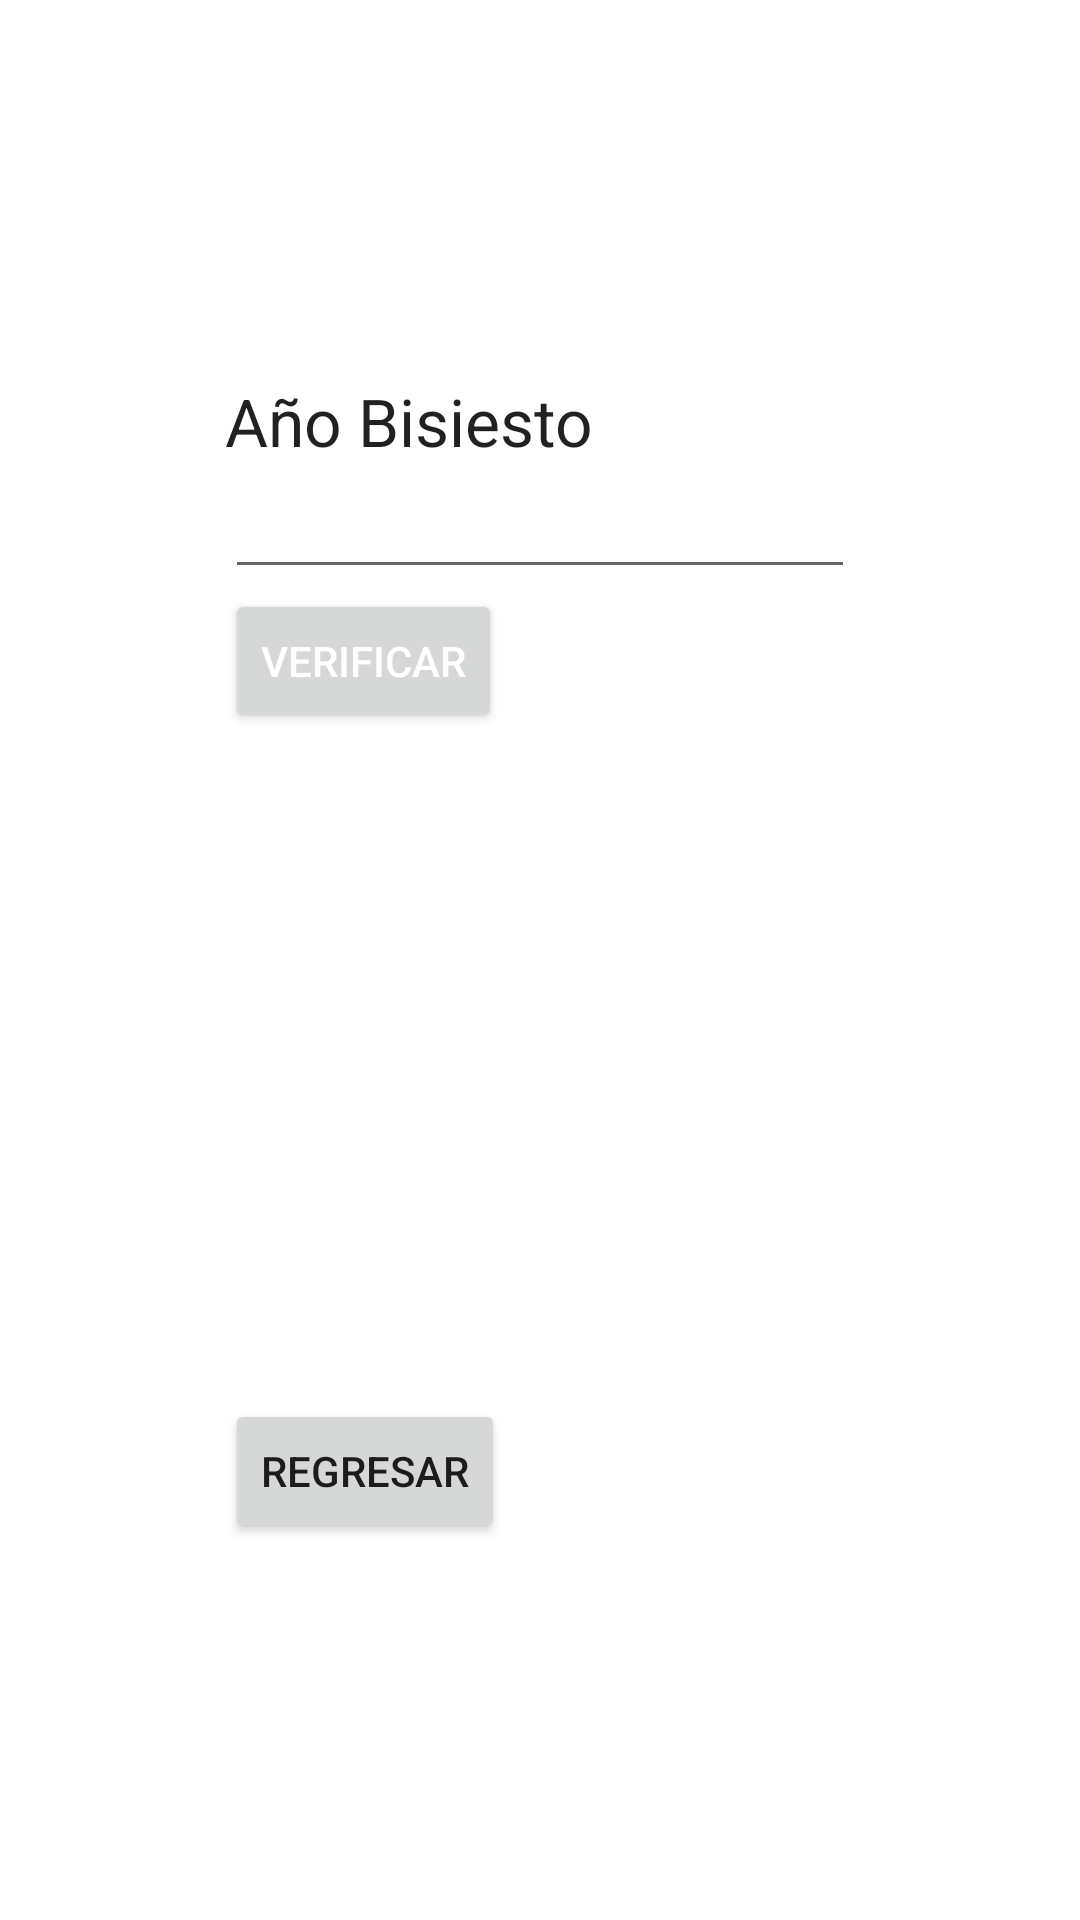

This screen was rendered from an Android layout file. Write that file and the resources it references.
<!-- AndroidManifest.xml: application theme Theme.DAMI_Practica5_Intent1 -->
<!-- res/layout/activity_practica1.xml -->
<?xml version="1.0" encoding="utf-8"?>
<RelativeLayout xmlns:android="http://schemas.android.com/apk/res/android"
    xmlns:app="http://schemas.android.com/apk/res-auto"
    xmlns:tools="http://schemas.android.com/tools"
    android:layout_width="match_parent"
    android:layout_height="match_parent"
    tools:context=".practica1"
    android:gravity="center">

 <TextView
     android:id="@+id/textView"
     android:layout_width="wrap_content"
     android:layout_height="wrap_content"
     android:text="Año Bisiesto"
     android:textAppearance="?android:attr/textAppearanceLarge" />

 <EditText
     android:id="@+id/edtxtAnio"
     android:layout_width="wrap_content"
     android:layout_height="wrap_content"
     android:layout_below="@+id/textView"
     android:layout_alignStart="@+id/btnVerificar"
     android:ems="10"
     android:gravity="center"
     android:inputType="number"
     android:maxLength="4" />

 <Button
     android:id="@+id/btnVerificar"
     android:layout_width="wrap_content"
     android:layout_height="wrap_content"
     android:layout_below="@id/edtxtAnio"
     android:text="VERIFICAR"
     android:textColor="#FFFFFF" />

 <TextView
     android:id="@+id/resultado"
     android:layout_width="232dp"
     android:layout_height="55dp"
     android:layout_below="@id/btnVerificar"
     android:layout_alignStart="@+id/btnVerificar"
     android:layout_alignEnd="@+id/btnVerificar"
     android:layout_centerInParent="true"
     android:layout_marginStart="0dp"
     android:layout_marginEnd="-120dp"
     android:gravity="center"
     android:textAppearance="?android:attr/textAppearanceLarge" />


 <Button
     android:id="@+id/comeback"
     android:layout_width="wrap_content"
     android:layout_height="wrap_content"
     android:layout_below="@id/resultado"
     android:layout_alignStart="@+id/resultado"
     android:layout_marginStart="0dp"
     android:layout_marginTop="167dp"
     android:text="Regresar" />


</RelativeLayout>
<!-- resources referenced by this layout -->
<resources>
  <style name="Theme.DAMI_Practica5_Intent1" parent="Theme.MaterialComponents.DayNight.DarkActionBar">
          
          <item name="colorPrimary">@color/purple_500</item>
          <item name="colorPrimaryVariant">@color/purple_700</item>
          <item name="colorOnPrimary">@color/white</item>
          
          <item name="colorSecondary">@color/teal_200</item>
          <item name="colorSecondaryVariant">@color/teal_700</item>
          <item name="colorOnSecondary">@color/black</item>
          
          <item name="android:statusBarColor" tools:targetApi="l">?attr/colorPrimaryVariant</item>
          
      </style>
  <!-- not gathered from this repository: default colours our renderer supplied (Android Studio template values) -->
  <color name="purple_500">#FF6200EE</color>
  <color name="purple_700">#FF3700B3</color>
  <color name="teal_200">#FF03DAC5</color>
  <color name="teal_700">#FF018786</color>
  <color name="black">#FF000000</color>
  <color name="white">#FFFFFFFF</color>
</resources>
